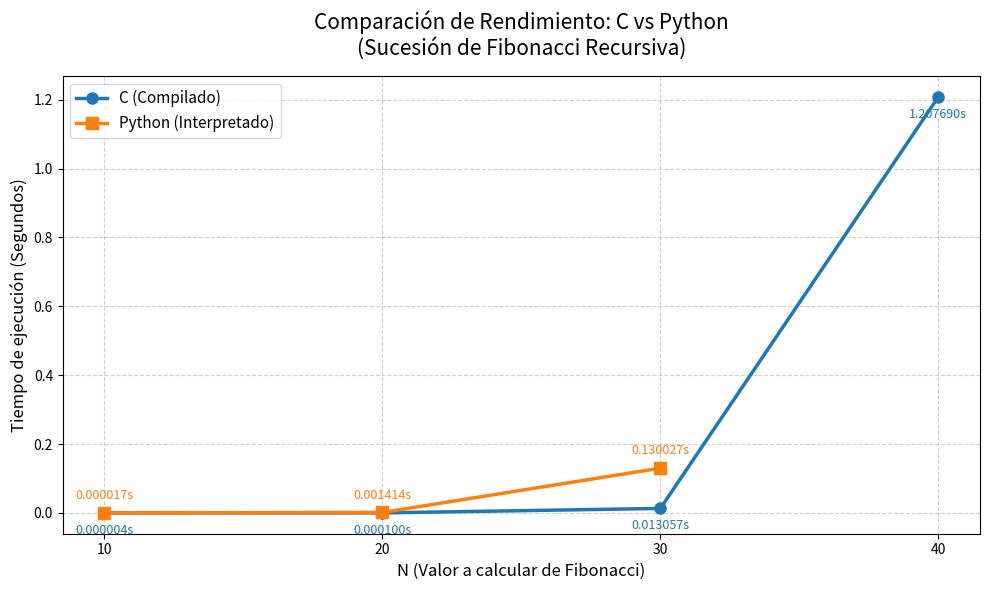

Write the Python code that produced this figure.
import matplotlib.pyplot as plt

valores_c = [10, 20, 30, 40]
tiempos_c = [0.000004, 0.000100, 0.013057, 1.207690]

valores_py = [10, 20, 30]
tiempos_py = [0.000017, 0.001414, 0.130027]

plt.figure(figsize=(10, 6))

plt.plot(valores_c, tiempos_c, marker='o', label='C (Compilado)', color='#1f77b4', linewidth=2.5, markersize=8)
plt.plot(valores_py, tiempos_py, marker='s', label='Python (Interpretado)', color='#ff7f0e', linewidth=2.5, markersize=8)

for i, txt in enumerate(tiempos_c):
    plt.annotate(f"{txt:.6f}s", (valores_c[i], tiempos_c[i]), 
                 textcoords="offset points", xytext=(0,-15), ha='center', fontsize=9, color='#1f77b4')

for i, txt in enumerate(tiempos_py):
    plt.annotate(f"{txt:.6f}s", (valores_py[i], tiempos_py[i]), 
                 textcoords="offset points", xytext=(0,10), ha='center', fontsize=9, color='#ff7f0e')

plt.title('Comparación de Rendimiento: C vs Python\n(Sucesión de Fibonacci Recursiva)', fontsize=15, pad=15)
plt.xlabel('N (Valor a calcular de Fibonacci)', fontsize=12)
plt.ylabel('Tiempo de ejecución (Segundos)', fontsize=12)
plt.legend(fontsize=11)
plt.grid(True, linestyle='--', alpha=0.6)
plt.xticks([10, 20, 30, 40])
plt.tight_layout()

plt.savefig('grafica_rendimiento.png')
